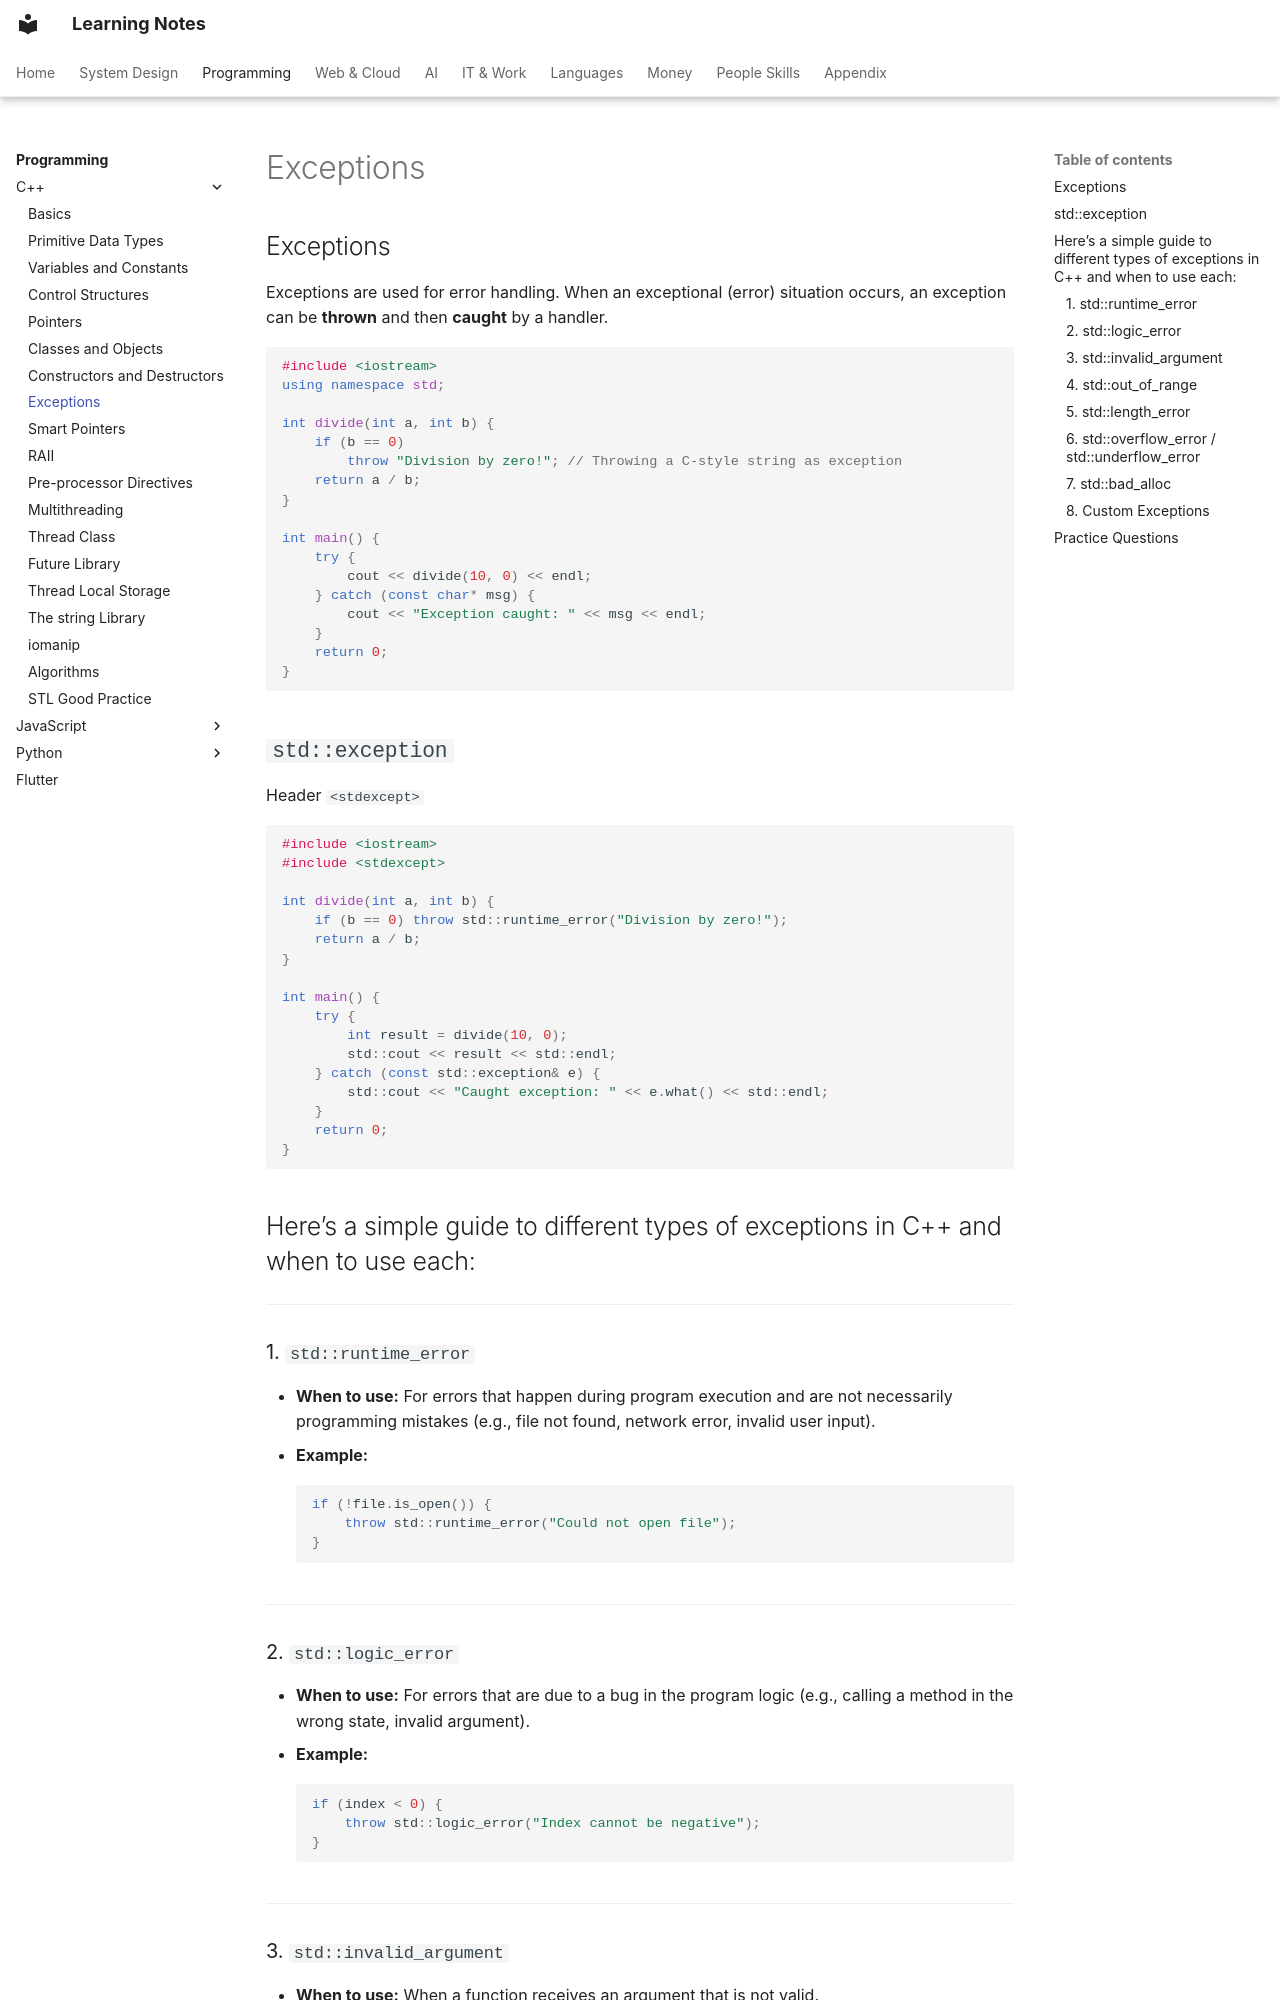

repository: pratham-garg-456/learning-notes · page: coding/cpp/exceptions/index.html · generator: mkdocs

---
title: Exceptions
---

# Exceptions

## Exceptions

Exceptions are used for error handling. When an exceptional (error) situation occurs, an exception can be **thrown** and then **caught** by a handler.

```cpp
#include <iostream>
using namespace std;

int divide(int a, int b) {
    if (b == 0)
        throw "Division by zero!"; // Throwing a C-style string as exception
    return a / b;
}

int main() {
    try {
        cout << divide(10, 0) << endl;
    } catch (const char* msg) {
        cout << "Exception caught: " << msg << endl;
    }
    return 0;
}
```

## `std::exception`

Header `<stdexcept>`

```cpp
#include <iostream>
#include <stdexcept>

int divide(int a, int b) {
    if (b == 0) throw std::runtime_error("Division by zero!");
    return a / b;
}

int main() {
    try {
        int result = divide(10, 0);
        std::cout << result << std::endl;
    } catch (const std::exception& e) {
        std::cout << "Caught exception: " << e.what() << std::endl;
    }
    return 0;
}
```

## Here’s a simple guide to different types of exceptions in C++ and when to use each:

---

### 1. `std::runtime_error`

- **When to use:** For errors that happen during program execution and are not necessarily programming mistakes (e.g., file not found, network error, invalid user input).
- **Example:**
    
    ```cpp
    if (!file.is_open()) {
        throw std::runtime_error("Could not open file");
    }
    
    ```
    

---

### 2. `std::logic_error`

- **When to use:** For errors that are due to a bug in the program logic (e.g., calling a method in the wrong state, invalid argument).
- **Example:**
    
    ```cpp
    if (index < 0) {
        throw std::logic_error("Index cannot be negative");
    }
    
    ```
    

---
